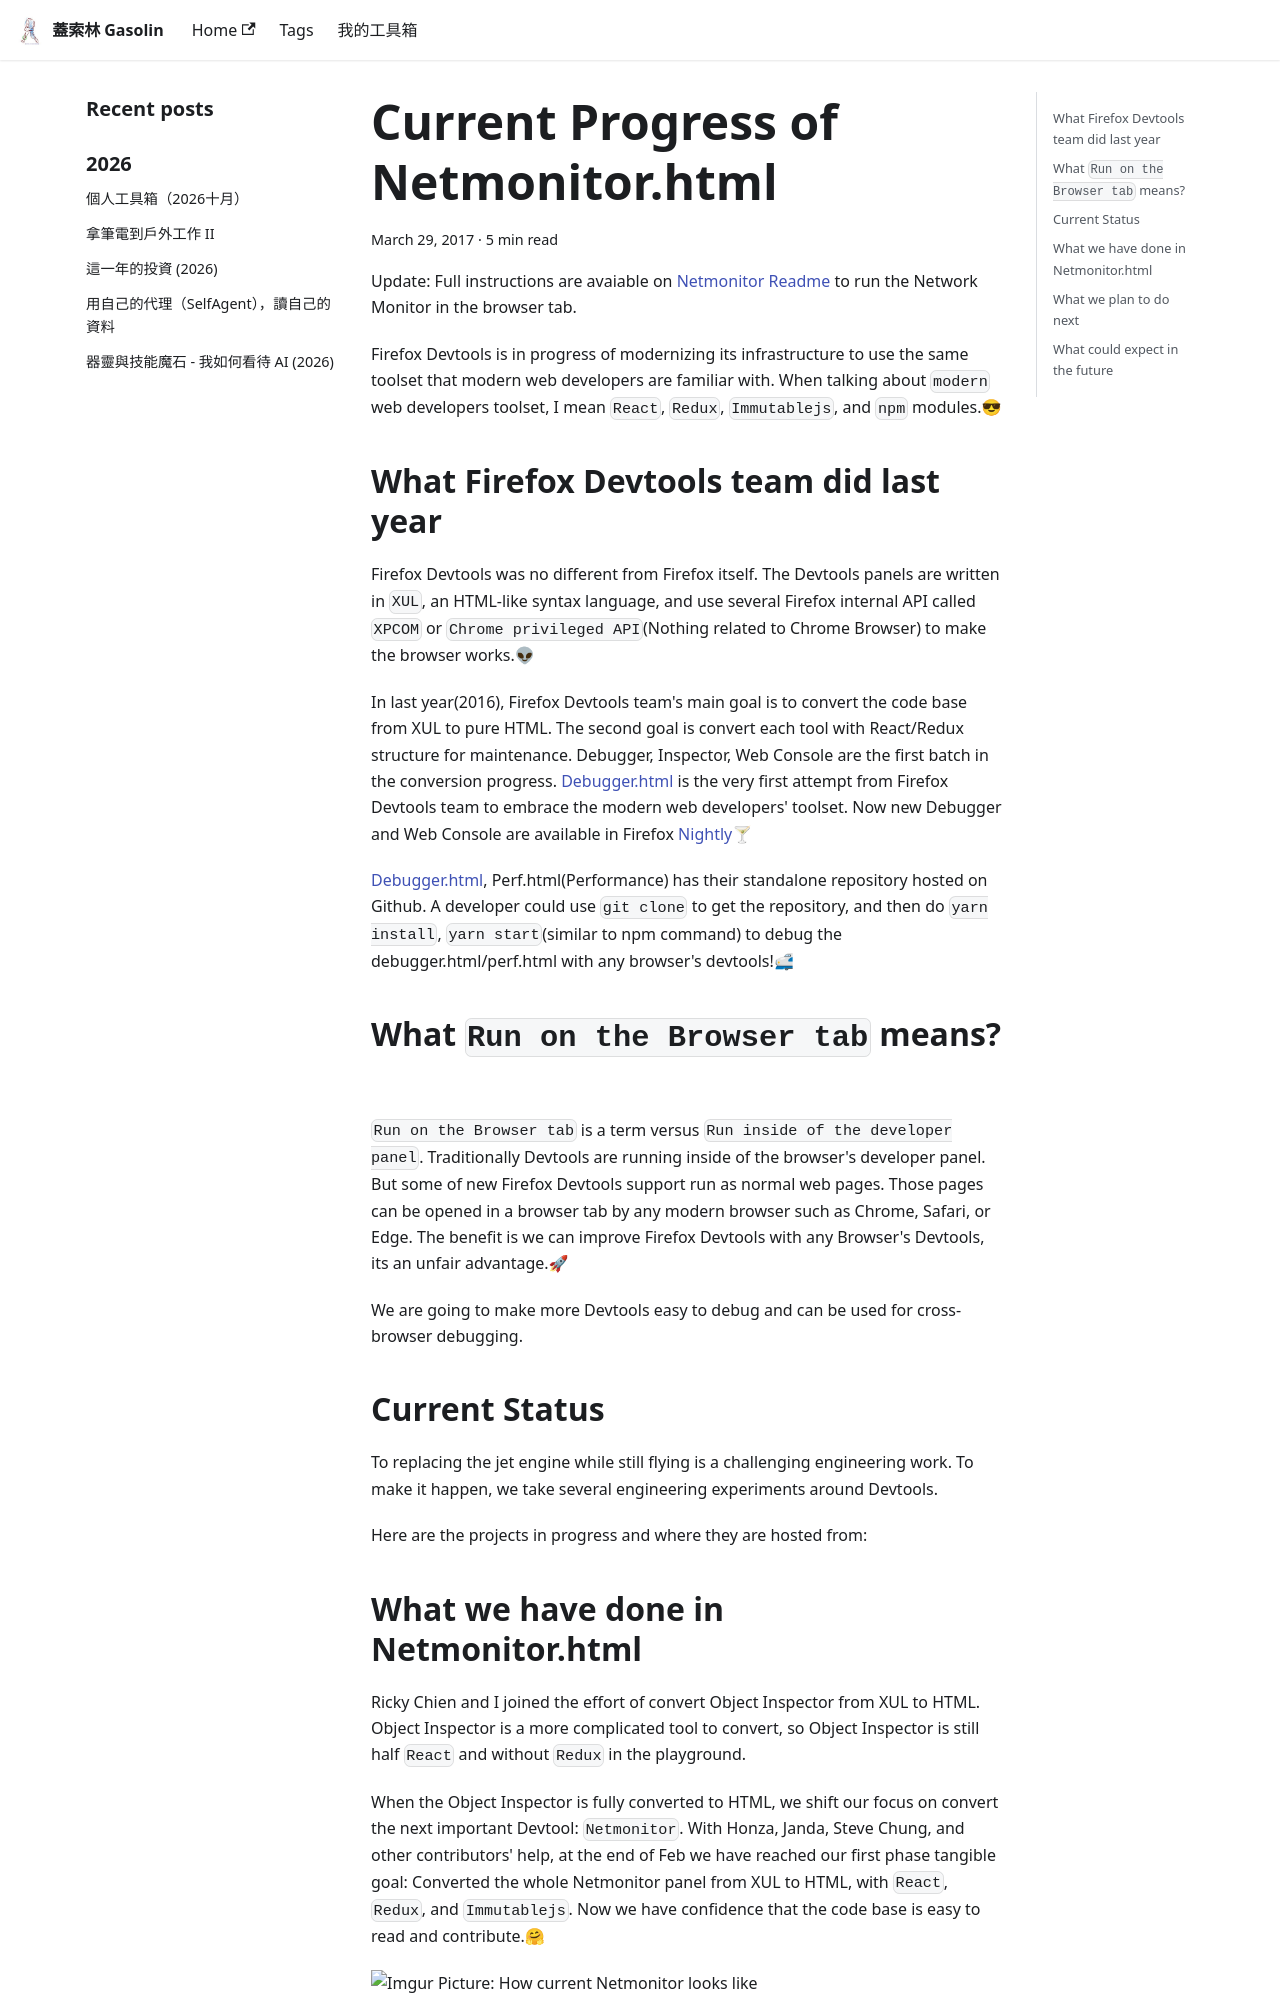

repository: gasolin/blog · page: devtools/current-progress-of-netmonitor-html/index.html · generator: docusaurus

---
title: Current Progress of Netmonitor.html
tags:
  - web
  - devtools
date: 2017-03-29 00:33:37
---

Update: Full instructions are avaiable on [Netmonitor Readme](https://github.com/mozilla/gecko-dev/blob/master/devtools/client/netmonitor/README.md) to run the Network Monitor in the browser tab.

Firefox Devtools is in progress of modernizing its infrastructure to use the same toolset that modern web developers are familiar with. When talking about `modern` web developers toolset, I mean `React`, `Redux`, `Immutablejs`, and `npm` modules.😎

## What Firefox Devtools team did last year

Firefox Devtools was no different from Firefox itself. The Devtools panels are written in `XUL`, an HTML-like syntax language, and use several Firefox internal API called `XPCOM` or `Chrome privileged API`(Nothing related to Chrome Browser) to make the browser works.👽

In last year(2016), Firefox Devtools team's main goal is to convert the code base from XUL to pure HTML. The second goal is convert each tool with React/Redux structure for maintenance. Debugger, Inspector, Web Console are the first batch in the conversion progress.
[Debugger.html](https://hacks.mozilla.org/2016/09/introducing-debugger-html/) is the very first attempt from Firefox Devtools team to embrace the modern web developers' toolset. Now new Debugger and Web Console are available in Firefox [Nightly](https://www.mozilla.org/en-US/firefox/channel/desktop/)🍸

[Debugger.html](https://github.com/devtools-html/debugger.html), Perf.html(Performance) has their standalone repository hosted on Github. A developer could use `git clone` to get the repository, and then do `yarn install`, `yarn start`(similar to npm command) to debug the debugger.html/perf.html with any browser's devtools!🚅

```mermaid
graph LR
clone[git clone] --> install[yarn install]
install --> start[yarn start]
```

## What `Run on the Browser tab` means?

`Run on the Browser tab` is a term versus `Run inside of the developer panel`. Traditionally Devtools are running inside of the browser's developer panel. But some of new Firefox Devtools support run as normal web pages. Those pages can be opened in a browser tab by any modern browser such as Chrome, Safari, or Edge. The benefit is we can improve Firefox Devtools with any Browser's Devtools, its an unfair advantage.🚀

```mermaid
graph LR
Firefox -- debugging --> netmonitor(Netmonitor.html)
netmonitor -- mozilla-rdp --> Firefox
Chrome -- debugging --> netmonitor
Edge -- debugging --> netmonitor
Safari -- debugging --> netmonitor
```

We are going to make more Devtools easy to debug and can be used for cross-browser debugging.

## Current Status

To replacing the jet engine while still flying is a challenging engineering work. To make it happen, we take several engineering experiments around Devtools.

Here are the projects in progress and where they are hosted from:

```mermaid
graph LR
debugger(Debugger.html) --> Nightly
perf(Perf.html) --> Nightly
webconsole(WebConsole.html) --> Nightly
standalone[Github] --> debugger
standalone --> perf
refactor[mozilla-central] --> webconsole
inspector(Inspector.html) --> Release
netmonitor(Netmonitor.html) --> Release
refactor --> inspector
refactor --> netmonitor
```
